6-way image classification set "bp-mixed" from GitHub (LEATHER-SEE/bp-mixed); label vocabulary: discoloration, micro defect, repairable defect, structural irreparable defect, structural repairable defect, undamaged.

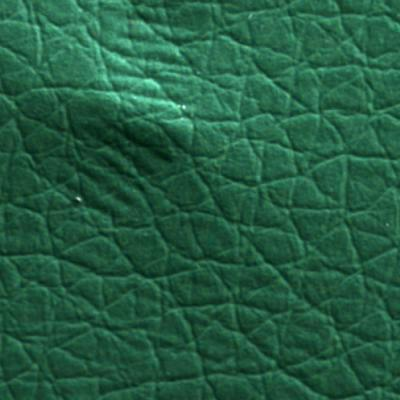
Label: structural irreparable defect

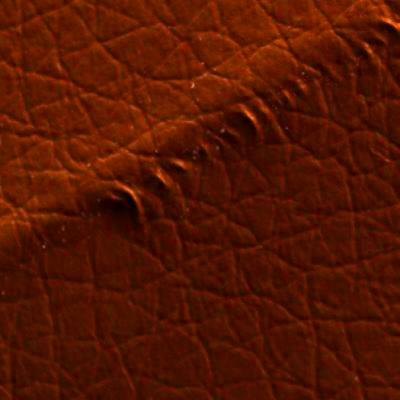
Label: structural irreparable defect

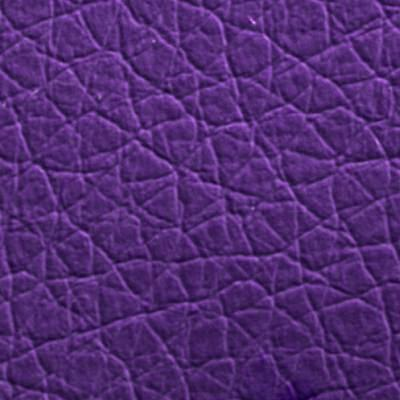
Label: undamaged

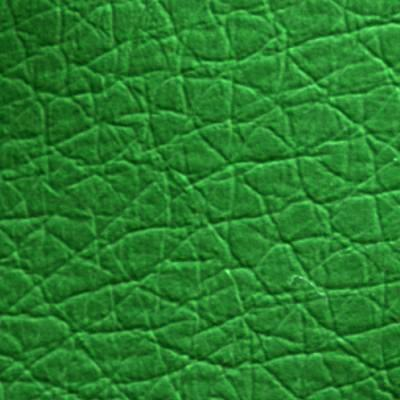
Label: structural repairable defect

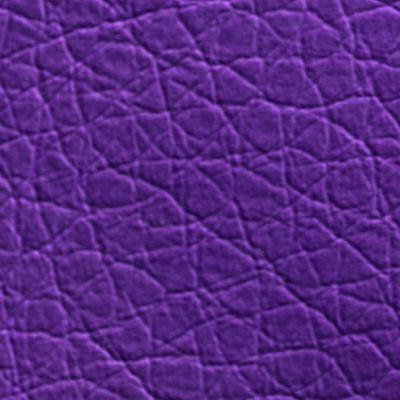
Label: undamaged

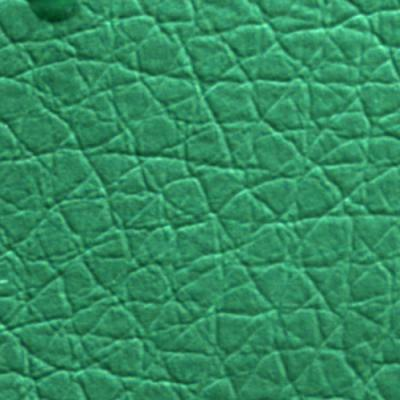
Label: micro defect
